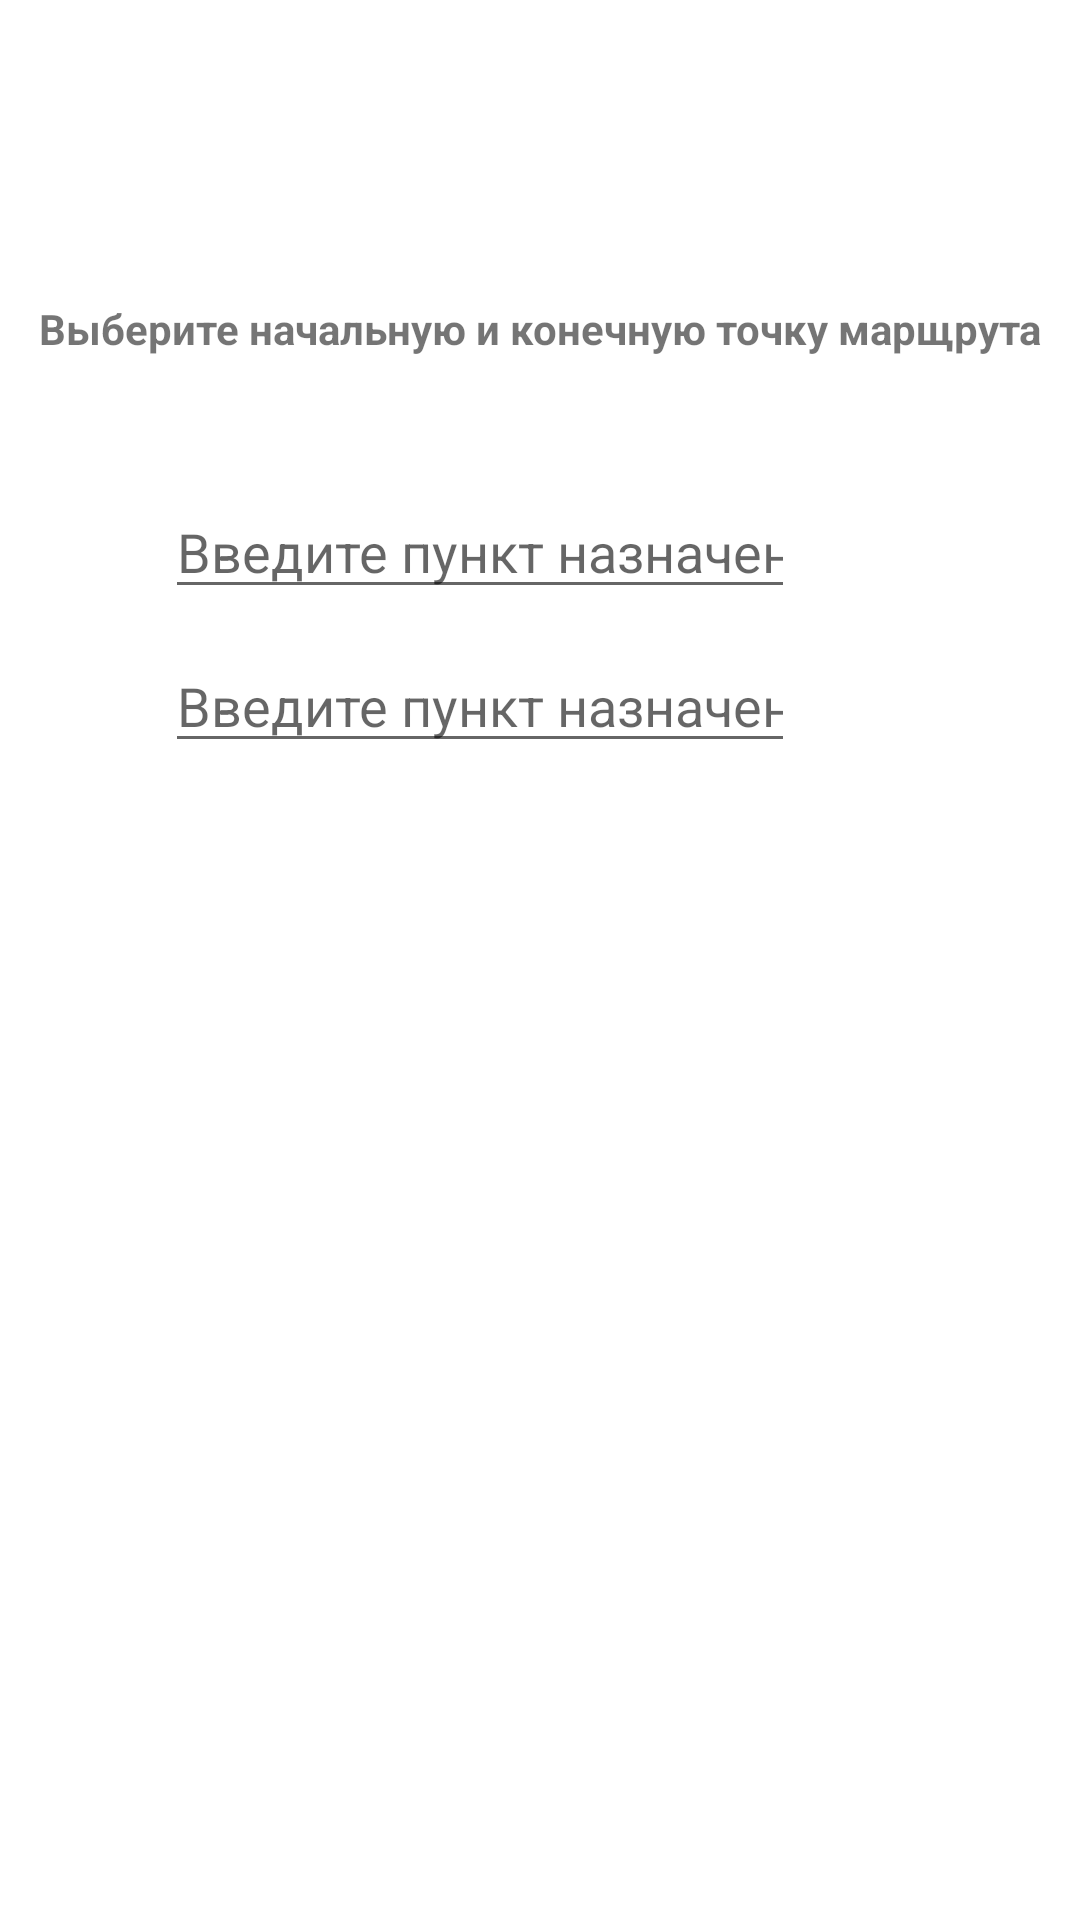

Android layout source for this screen:
<!-- AndroidManifest.xml: application theme Theme.OSMNavigation -->
<!-- res/layout/start_point_and_end_point_fragment.xml -->
<?xml version="1.0" encoding="utf-8"?>
<layout xmlns:android="http://schemas.android.com/apk/res/android"
    xmlns:app="http://schemas.android.com/apk/res-auto"
    xmlns:tools="http://schemas.android.com/tools">

    <data>

        <variable
            name="viewStartAndEndPoint"
            type="com.myapp.osmnavigation.selectsSartingPoint.StartPointAndEndPointViewModel" />

    </data>

    <androidx.constraintlayout.widget.ConstraintLayout
        android:layout_width="match_parent"
        android:layout_height="match_parent"
        android:layout_margin="@dimen/margin_parent_layout"
        tools:context=".selectsSartingPoint.StartPointAndEndPointFragment">

        <TextView
            android:id="@+id/tittleStartAndEnd"
            android:layout_width="wrap_content"
            android:layout_height="wrap_content"
            android:layout_marginTop="@dimen/margin_tittle_start_end"
            android:lines="3"
            android:text="@string/tittle_start_and_end_fragment"
            android:textAlignment="center"
            android:textStyle="bold"
            app:layout_constraintEnd_toEndOf="parent"
            app:layout_constraintStart_toStartOf="parent"
            app:layout_constraintTop_toTopOf="parent" />

        <LinearLayout
            android:id="@+id/linearStartPoint"
            android:layout_width="wrap_content"
            android:layout_height="wrap_content"
            android:layout_marginTop="@dimen/margin_top_element"
            android:orientation="vertical"
            app:layout_constraintEnd_toEndOf="parent"
            app:layout_constraintStart_toStartOf="parent"
            app:layout_constraintTop_toBottomOf="@id/tittleStartAndEnd">

            <LinearLayout
                android:layout_width="wrap_content"
                android:layout_height="wrap_content"
                android:orientation="horizontal">

                <ImageView
                    android:id="@+id/imageStart"
                    android:layout_width="wrap_content"
                    android:layout_height="wrap_content"
                    android:layout_weight="1"
                    android:src="@drawable/ic_baseline_edit_location_alt_24" />

                <EditText
                    android:id="@+id/editTextStart"
                    android:layout_width="wrap_content"
                    android:layout_height="wrap_content"
                    android:layout_weight="1"
                    android:ems="10"
                    android:focusedByDefault="false"
                    android:hint="@string/hint_start_or_end_point"
                    android:inputType="textPersonName" />

                <ImageView
                    android:id="@+id/addLocation"
                    android:layout_width="wrap_content"
                    android:layout_height="wrap_content"
                    android:layout_weight="1"
                    android:clickable="true"
                    android:focusable="true"
                    app:srcCompat="@drawable/ic_baseline_add_location_alt_24" />
            </LinearLayout>

            <androidx.recyclerview.widget.RecyclerView
                android:id="@+id/listStart"
                android:layout_width="250dp"
                android:layout_height="wrap_content"
                android:layout_gravity="center"
                app:layoutManager="androidx.recyclerview.widget.LinearLayoutManager"
                app:layout_constraintTop_toBottomOf="@id/linearStartPoint" />

        </LinearLayout>

        <LinearLayout
            android:id="@+id/linearEndPoint"
            android:layout_width="wrap_content"
            android:layout_height="wrap_content"
            android:layout_marginTop="@dimen/margin_top_element"
            android:orientation="vertical"
            app:layout_constraintStart_toStartOf="parent"
            app:layout_constraintTop_toBottomOf="@id/linearStartPoint"
            app:layout_constraintEnd_toEndOf="parent">

            <LinearLayout
                android:layout_width="wrap_content"
                android:layout_height="wrap_content"
                android:orientation="horizontal">

                <ImageView
                    android:id="@+id/imageEnd"
                    android:layout_width="wrap_content"
                    android:layout_height="wrap_content"
                    android:layout_weight="1"
                    android:src="@drawable/ic_baseline_edit_location_alt_24" />

                <EditText
                    android:id="@+id/editTextEnd"
                    android:layout_width="wrap_content"
                    android:layout_height="wrap_content"
                    android:layout_weight="1"
                    android:ems="10"
                    android:focusedByDefault="false"
                    android:hint="@string/hint_start_or_end_point"
                    android:inputType="textPersonName" />
            </LinearLayout>

            <androidx.recyclerview.widget.RecyclerView
                android:id="@+id/listEnd"
                android:layout_width="250dp"
                android:layout_height="wrap_content"
                android:layout_gravity="center"
                app:layoutManager="androidx.recyclerview.widget.LinearLayoutManager"
                app:layout_constraintTop_toBottomOf="@id/linearEndPoint" />
        </LinearLayout>

        <Button
            android:id="@+id/buttonSendPoints"
            android:layout_width="wrap_content"
            android:layout_height="wrap_content"
            android:layout_marginTop="@dimen/margin_button_start_end_fragment"
            android:text="@string/button_start"
            android:visibility="gone"
            app:layout_constraintEnd_toEndOf="parent"
            app:layout_constraintStart_toStartOf="parent"
            app:layout_constraintTop_toBottomOf="@id/linearEndPoint" />

    </androidx.constraintlayout.widget.ConstraintLayout>
</layout>
<!-- resources referenced by this layout -->
<resources>
  <dimen name="margin_button_start_end_fragment">30dp</dimen>
  <dimen name="margin_parent_layout">8dp</dimen>
  <dimen name="margin_tittle_start_end">100dp</dimen>
  <dimen name="margin_top_element">10dp</dimen>
  <string name="button_start">В путь!</string>
  <string name="hint_start_or_end_point">Введите пункт назначения</string>
  <string name="tittle_start_and_end_fragment">Выберите начальную и конечную точку марщрута</string>
  <style name="Theme.OSMNavigation" parent="Theme.MaterialComponents.DayNight.DarkActionBar">
          
          <item name="colorPrimary">@color/purple_500</item>
          <item name="colorPrimaryVariant">@color/purple_700</item>
          <item name="colorOnPrimary">@color/white</item>
          
          <item name="colorSecondary">@color/teal_200</item>
          <item name="colorSecondaryVariant">@color/teal_700</item>
          <item name="colorOnSecondary">@color/black</item>
          
          <item name="android:statusBarColor" tools:targetApi="l">?attr/colorPrimaryVariant</item>
          
      </style>
  <!-- not gathered from this repository: default colours our renderer supplied (Android Studio template values) -->
  <color name="purple_500">#FF6200EE</color>
  <color name="purple_700">#FF3700B3</color>
  <color name="teal_200">#FF03DAC5</color>
  <color name="teal_700">#FF018786</color>
  <color name="black">#FF000000</color>
  <color name="white">#FFFFFFFF</color>
</resources>
